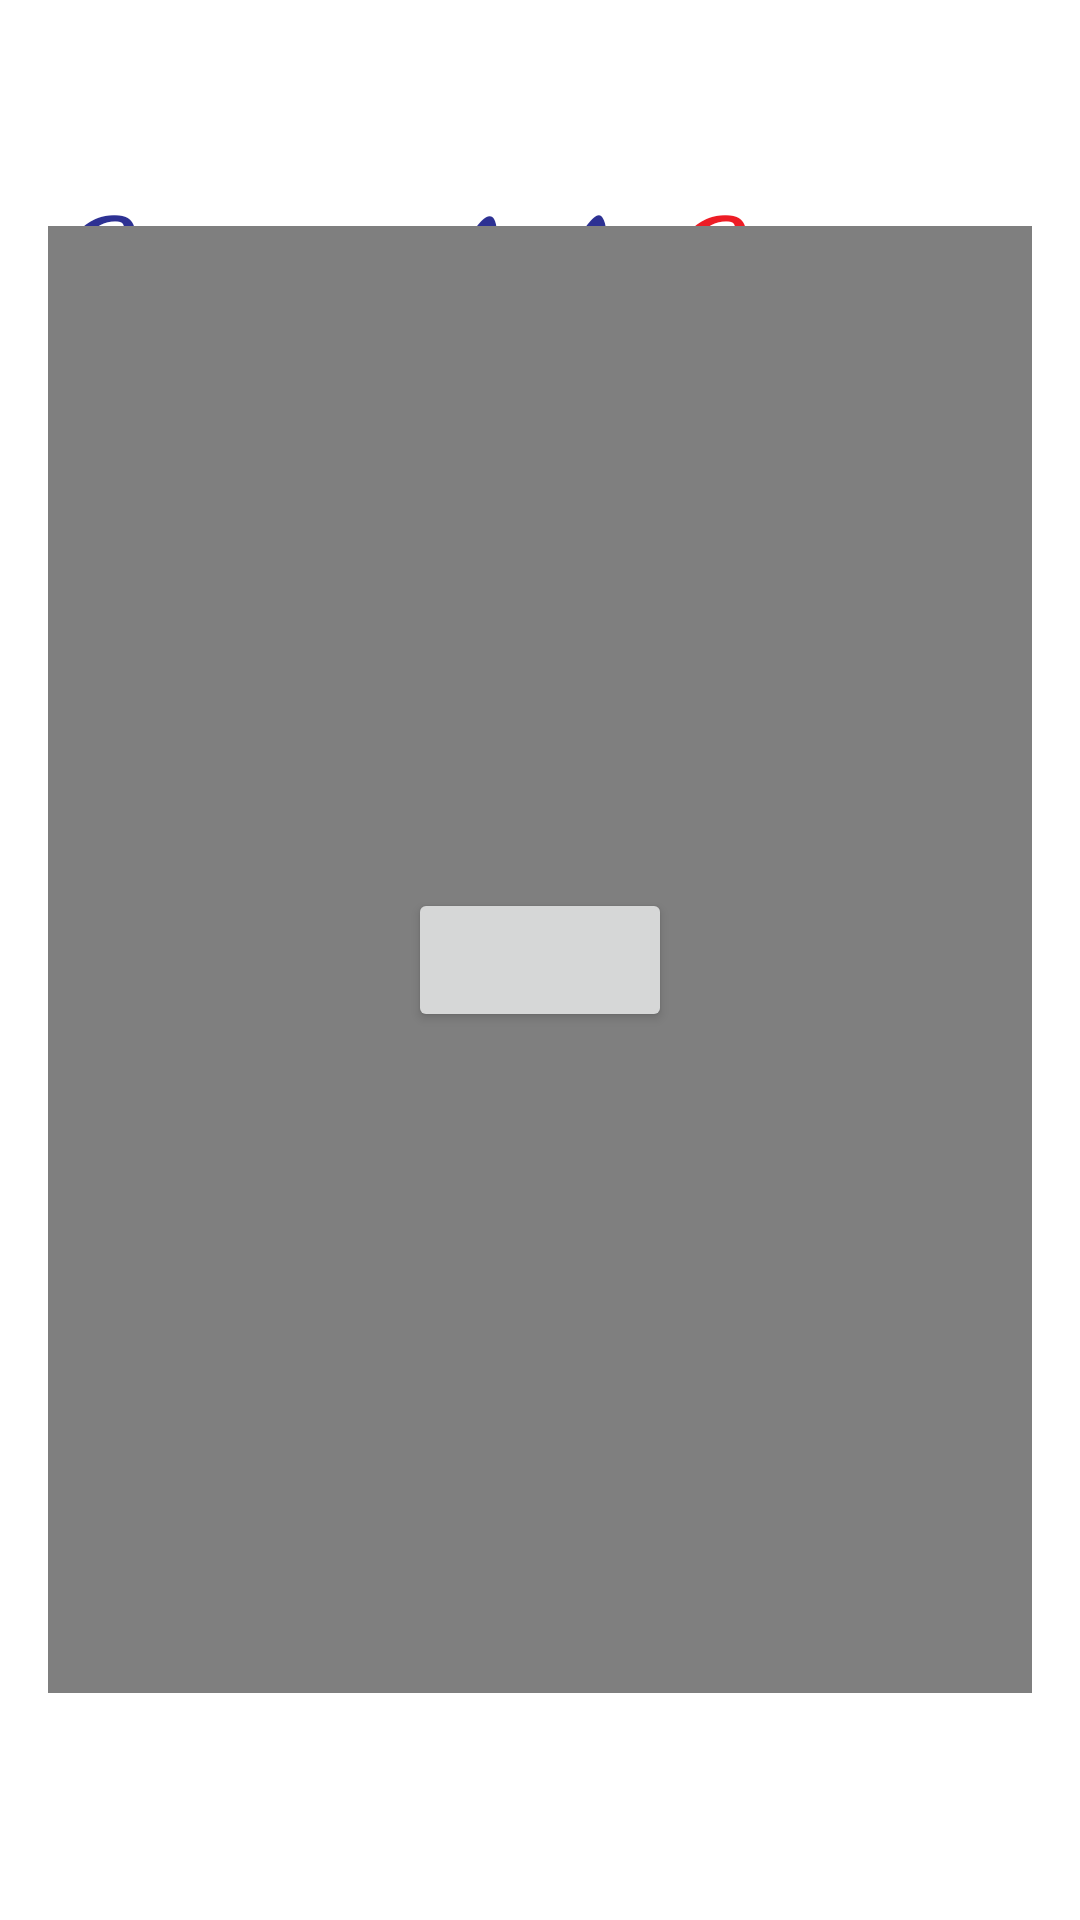

The Android layout XML behind this screen, and the referenced resources:
<!-- AndroidManifest.xml: application theme Theme.SANAABILSTORE -->
<!-- res/layout/activity_videos.xml -->
<?xml version="1.0" encoding="utf-8"?>
<RelativeLayout xmlns:android="http://schemas.android.com/apk/res/android"
    xmlns:app="http://schemas.android.com/apk/res-auto"
    xmlns:tools="http://schemas.android.com/tools"
    android:layout_width="match_parent"
    android:layout_height="match_parent"
    android:paddingBottom="16dp"
    android:paddingLeft="16dp"
    android:paddingRight="16dp"
    android:paddingTop="16dp"
    tools:context=".activities.Videos">


    <TextView
        android:id="@+id/textView2"
        android:layout_width="wrap_content"
        android:layout_height="wrap_content"
        android:layout_alignParentTop="true"
        android:layout_marginTop="35dp"
        android:fontFamily="cursive"
        android:text="Sanaabil "
        android:textColor="#2D3193"
        android:textSize="55sp"
        android:textStyle="bold"
        app:layout_constraintEnd_toEndOf="parent"
        app:layout_constraintHorizontal_bias="0.137"
        app:layout_constraintStart_toStartOf="parent"
        app:layout_constraintTop_toTopOf="parent" />

    <TextView
        android:id="@+id/textView4"
        android:layout_width="187dp"
        android:layout_height="wrap_content"
        android:layout_alignParentTop="true"
        android:layout_alignParentEnd="true"
        android:layout_marginStart="10dp"
        android:layout_marginTop="35dp"
        android:layout_marginEnd="0dp"
        android:layout_toEndOf="@+id/textView2"
        android:fontFamily="cursive"
        android:text="Sports"
        android:textColor="#ED1C25"
        android:textSize="55sp"
        android:textStyle="bold"
        app:layout_constraintEnd_toEndOf="parent"
        app:layout_constraintHorizontal_bias="0.618"
        app:layout_constraintStart_toStartOf="parent"
        app:layout_constraintTop_toTopOf="parent" />

    <VideoView
        android:id="@+id/videoView1"
        android:layout_width="395dp"
        android:layout_height="489dp"
        android:layout_centerInParent="true" />

    <Button
        android:id="@+id/button1"
        android:layout_width="wrap_content"
        android:layout_height="wrap_content"
        android:layout_centerHorizontal="true"
        android:layout_centerVertical="true"
        />

    <ImageView
        android:id="@+id/imageView5"
        android:layout_width="0dp"
        android:layout_height="10dp"
        android:layout_below="@+id/videoView1"
        android:layout_alignParentEnd="true"
        android:layout_marginTop="53dp"
        android:layout_marginEnd="371dp"
        app:srcCompat="@drawable/baseline_arrow_back_ios_24" />


</RelativeLayout>
<!-- resources referenced by this layout -->
<resources>
  <style name="Theme.SANAABILSTORE" parent="Theme.MaterialComponents.DayNight.NoActionBar">
          
          <item name="colorPrimary">@color/purple_500</item>
          <item name="colorPrimaryVariant">@color/purple_700</item>
          <item name="colorOnPrimary">@color/white</item>
          
          <item name="colorSecondary">@color/teal_200</item>
          <item name="colorSecondaryVariant">@color/teal_700</item>
          <item name="colorOnSecondary">@color/black</item>
          
          <item name="android:statusBarColor">?attr/colorPrimaryVariant</item>
          
      </style>
  <color name="purple_500">#FF6200EE</color>
  <color name="purple_700">#FF3700B3</color>
  <color name="white">#FFFFFFFF</color>
  <color name="teal_200">#FF03DAC5</color>
  <color name="teal_700">#FF018786</color>
  <color name="black">#FF000000</color>
</resources>
